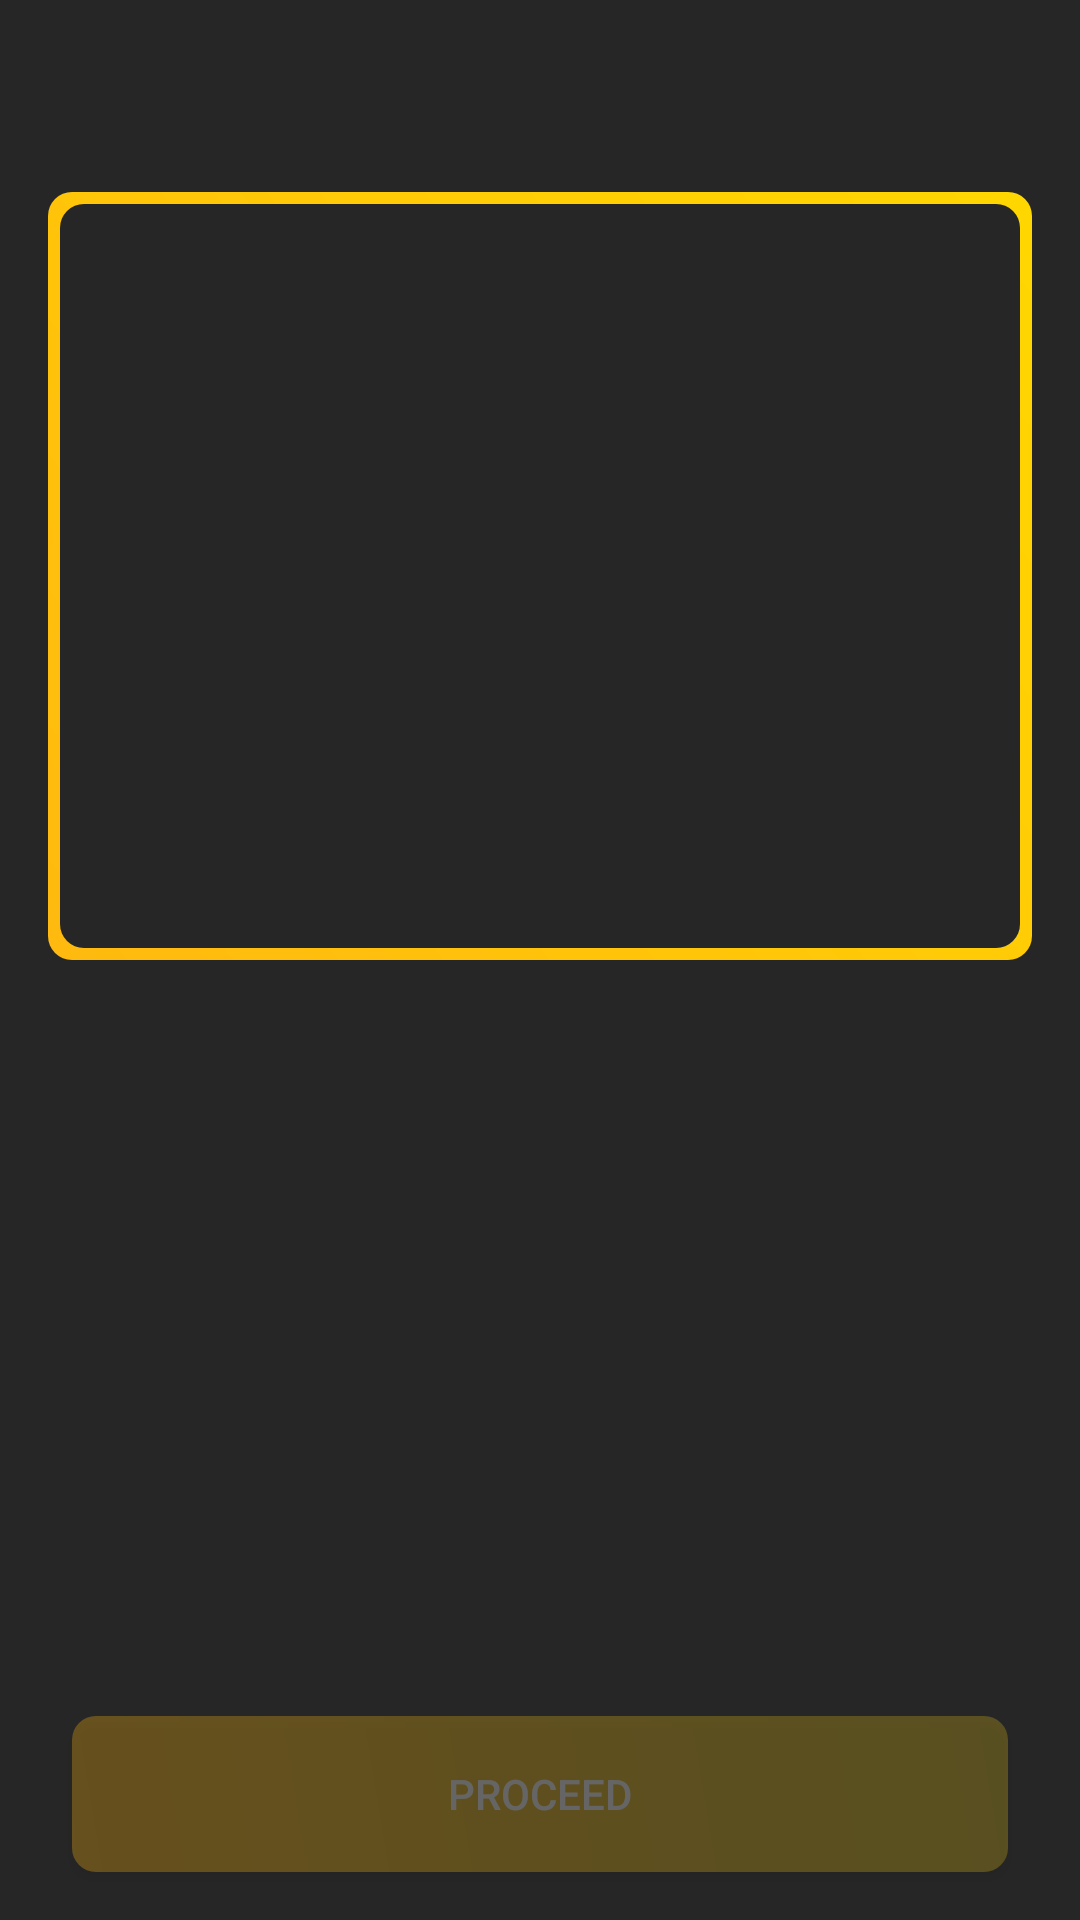

Android layout source for this screen:
<!-- AndroidManifest.xml: application theme Theme.Naaly -->
<!-- res/layout/activity_category.xml -->
<?xml version="1.0" encoding="utf-8"?>
<androidx.constraintlayout.widget.ConstraintLayout xmlns:android="http://schemas.android.com/apk/res/android"
    xmlns:app="http://schemas.android.com/apk/res-auto"
    xmlns:tools="http://schemas.android.com/tools"
    android:layout_width="match_parent"
    android:layout_height="match_parent"
    android:background="@color/lite_black"
    tools:context=".CategoryActivity">


    <LinearLayout
        android:id="@+id/linearLayout"
        android:layout_width="0dp"
        android:layout_height="256dp"
        android:layout_marginStart="16dp"
        android:layout_marginTop="64dp"
        android:layout_marginEnd="16dp"
        android:background="@drawable/displayer_border"
        android:orientation="vertical"
        app:layout_constraintEnd_toEndOf="parent"
        app:layout_constraintHorizontal_bias="0.051"
        app:layout_constraintStart_toStartOf="parent"
        app:layout_constraintTop_toTopOf="parent"></LinearLayout>

    <androidx.constraintlayout.widget.ConstraintLayout
        android:id="@+id/constraintLayout"
        android:layout_width="0dp"
        android:layout_height="84dp"
        android:padding="8sp"
        app:layout_constraintBottom_toBottomOf="parent"
        app:layout_constraintEnd_toEndOf="parent"
        app:layout_constraintHorizontal_bias="0.5"
        app:layout_constraintStart_toStartOf="parent">

        <Button
            android:id="@+id/button2"
            android:layout_width="0dp"
            android:layout_height="0dp"
            android:layout_marginStart="16dp"
            android:layout_marginTop="8dp"
            android:layout_marginEnd="16dp"
            android:layout_marginBottom="8dp"
            android:alpha=".3"
            android:background="@drawable/golden_bg"
            android:text="PROCEED"
            android:textColor="#FFFFFF"
            app:layout_constraintBottom_toBottomOf="parent"
            app:layout_constraintEnd_toEndOf="parent"
            app:layout_constraintStart_toStartOf="parent"
            app:layout_constraintTop_toTopOf="parent" />
    </androidx.constraintlayout.widget.ConstraintLayout>

    <androidx.recyclerview.widget.RecyclerView
        android:layout_width="0dp"
        android:layout_height="0dp"
        android:layout_marginStart="16dp"
        android:layout_marginTop="16dp"
        android:layout_marginEnd="16dp"
        app:layout_constraintBottom_toTopOf="@+id/constraintLayout"
        app:layout_constraintEnd_toEndOf="parent"
        app:layout_constraintHorizontal_bias="0.5"
        app:layout_constraintStart_toStartOf="parent"
        app:layout_constraintTop_toBottomOf="@+id/linearLayout" />

</androidx.constraintlayout.widget.ConstraintLayout>
<!-- resources referenced by this layout -->
<resources>
  <color name="lite_black">#272626</color>
  <!-- drawable displayer_border (drawable) -->
  <?xml version="1.0" encoding="utf-8"?>
  <layer-list xmlns:android="http://schemas.android.com/apk/res/android">
      <item>
          <shape android:shape="rectangle" >
              <gradient
                  android:startColor="#FFB90F"
                  android:endColor="#FFD700"
                  android:type="linear"
                  android:angle="45"/>
              <corners android:radius="8sp"/>
          </shape>
      </item>
  
      <item android:left="4sp" android:right="4sp" android:top="4sp" android:bottom="4sp">
          <shape android:shape="rectangle" >
              <solid android:color="@color/lite_black"/>
              <corners android:radius="8sp"/>
  
          </shape>
      </item>
  </layer-list>
  <!-- drawable golden_bg (drawable) -->
  <?xml version="1.0" encoding="utf-8"?>
  <shape xmlns:android="http://schemas.android.com/apk/res/android"
      android:shape="rectangle">
      <gradient
          android:startColor="#FFB90F"
          android:endColor="#D0B317"
          android:type="linear"
          android:angle="45"/>
      <corners android:radius="8sp"/>
  </shape>
  <style name="Theme.Naaly" parent="Base.Theme.Naaly" />
  <style name="Base.Theme.Naaly" parent="Theme.Material3.DayNight.NoActionBar">
          
          
      </style>
</resources>
